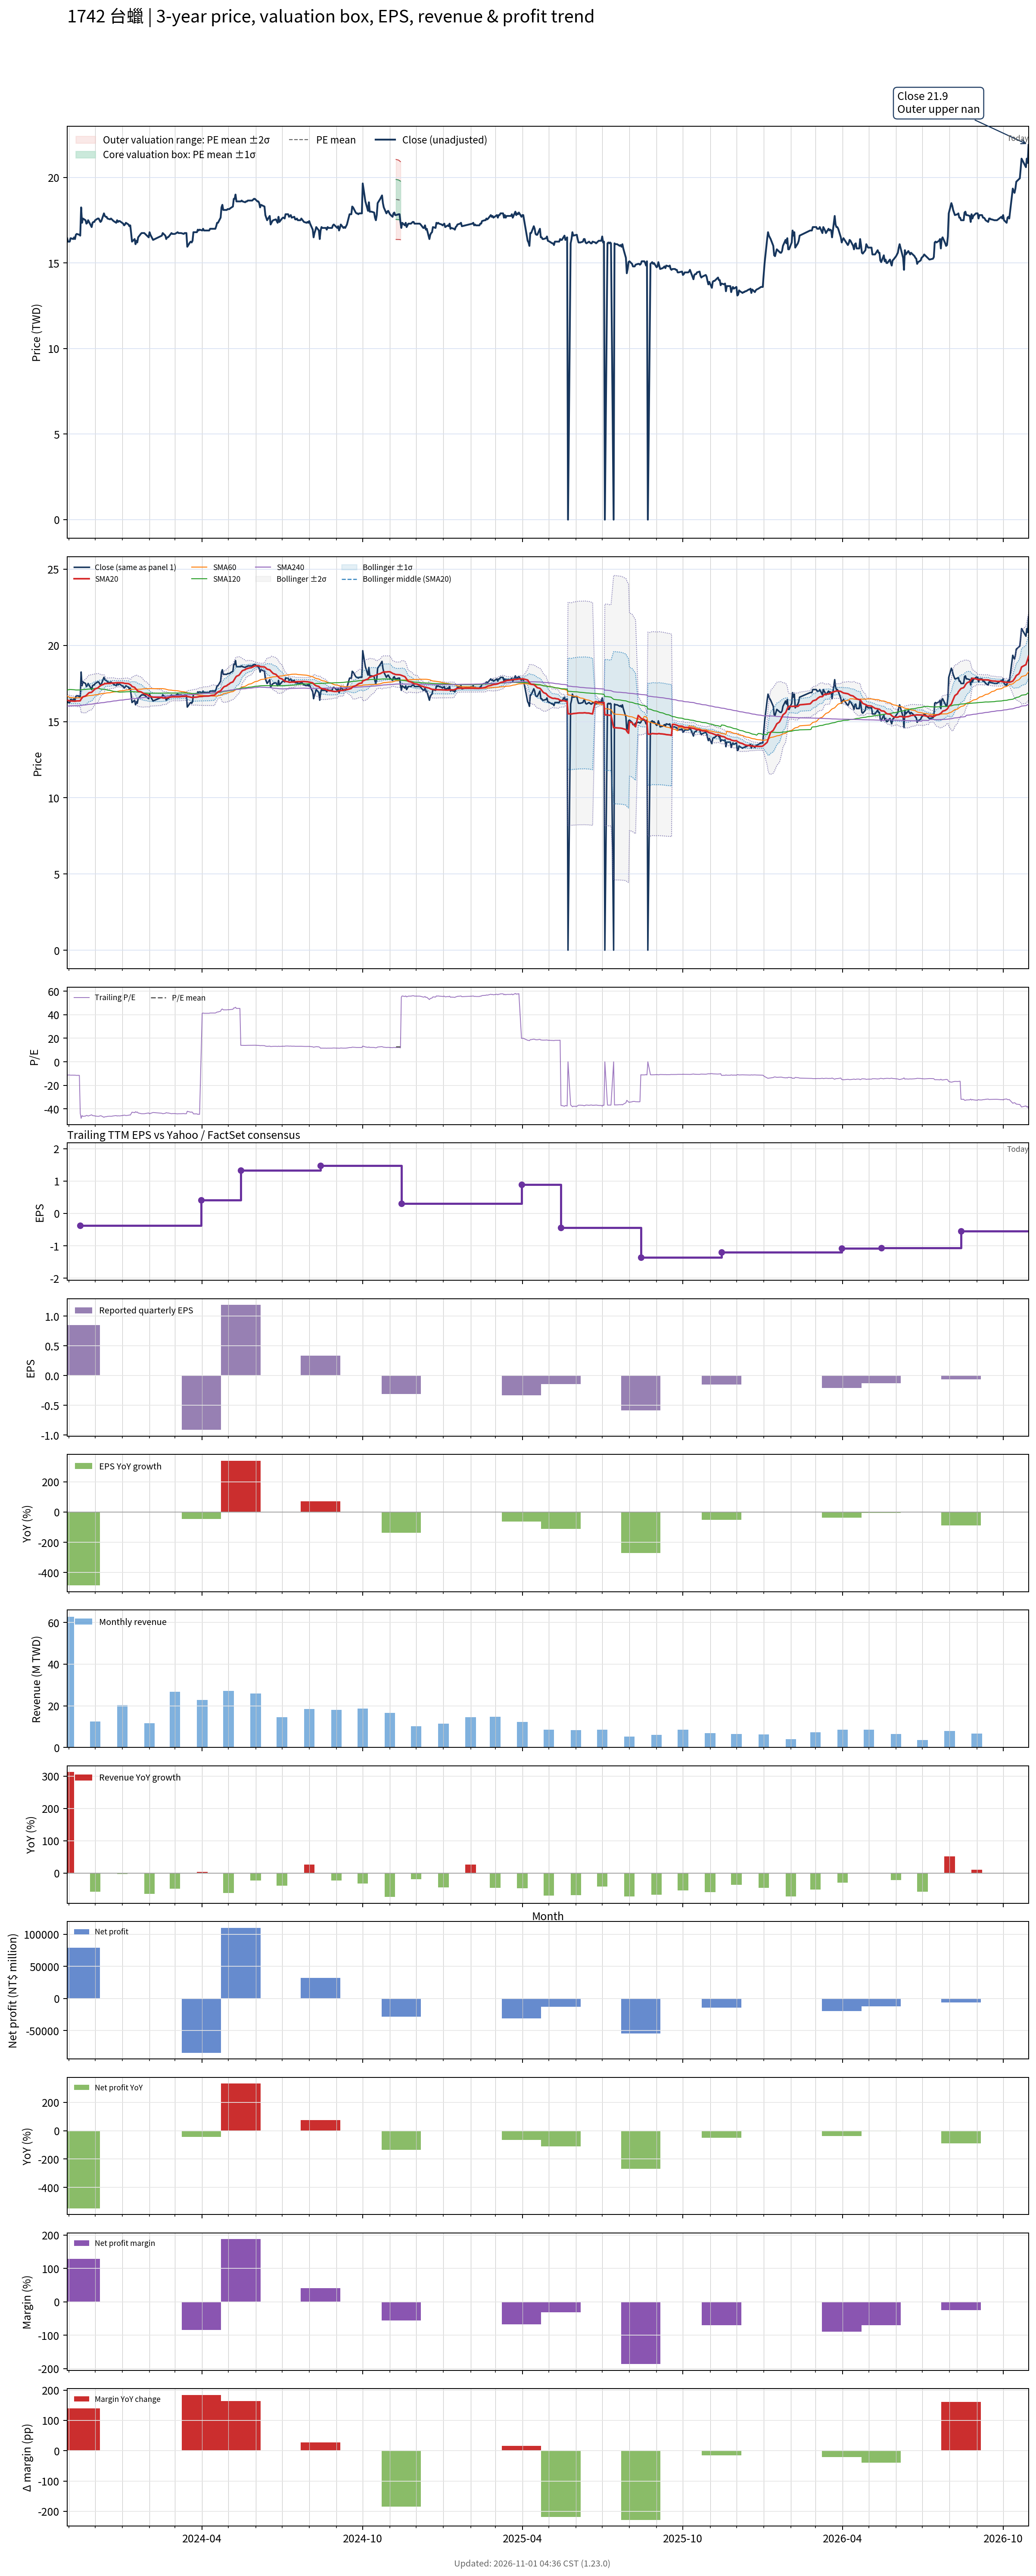

Source data for this figure (header and first rows):
# chart-version: skill-stock-dynamic-val…
date, close, available_date, period_end, eps, ttm_eps, pe, pe_mean, pe_std, price_m2, price_m1, price_mean, price_p1, price_p2, forward_eps, forward_pe, forward_pe_mean, forward_pe_std, forward_price_m2, forward_price_m1, forward_price_mean, forward_price_p1, forward_price_p2, sma20
2023-10-30, 16.45, 2023-08-14, 2023-06-30, 0.2, -1.45, -11.34, , , , , , , , , , , , , , , , , 16.4
2023-10-31, 16.25, 2023-08-14, 2023-06-30, 0.2, -1.45, -11.21, , , , , , , , , , , , , , , , , 16.39
2023-11-01, 16.25, 2023-08-14, 2023-06-30, 0.2, -1.45, -11.21, , , , , , , , , , , , , , , , , 16.37
2023-11-02, 16.25, 2023-08-14, 2023-06-30, 0.2, -1.45, -11.21, , , , , , , , , , , , , , , , , 16.36
2023-11-03, 16.45, 2023-08-14, 2023-06-30, 0.2, -1.45, -11.34, , , , , , , , , , , , , , , , , 16.35
2023-11-06, 16.4, 2023-08-14, 2023-06-30, 0.2, -1.45, -11.31, , , , , , , , , , , , , , , , , 16.34
2023-11-07, 16.5, 2023-08-14, 2023-06-30, 0.2, -1.45, -11.38, , , , , , , , , , , , , , , , , 16.34
2023-11-08, 16.4, 2023-08-14, 2023-06-30, 0.2, -1.45, -11.31, , , , , , , , , , , , , , , , , 16.33
2023-11-09, 16.65, 2023-08-14, 2023-06-30, 0.2, -1.45, -11.48, , , , , , , , , , , , , , , , , 16.34
2023-11-10, 16.7, 2023-08-14, 2023-06-30, 0.2, -1.45, -11.52, , , , , , , , , , , , , , , , , 16.36
2023-11-13, 16.65, 2023-08-14, 2023-06-30, 0.2, -1.45, -11.48, , , , , , , , , , , , , , , , , 16.36
2023-11-14, 16.6, 2023-11-14, 2023-09-30, 0.85, -0.38, -43.68, , , , , , , , , , , , , , , , , 16.37
2023-11-15, 18.25, 2023-11-14, 2023-09-30, 0.85, -0.38, -48.03, , , , , , , , , , , , , , , , , 16.48
2023-11-16, 17.35, 2023-11-14, 2023-09-30, 0.85, -0.38, -45.66, , , , , , , , , , , , , , , , , 16.55
2023-11-17, 17.6, 2023-11-14, 2023-09-30, 0.85, -0.38, -46.32, , , , , , , , , , , , , , , , , 16.62
2023-11-20, 17.5, 2023-11-14, 2023-09-30, 0.85, -0.38, -46.05, , , , , , , , , , , , , , , , , 16.68
2023-11-21, 17.3, 2023-11-14, 2023-09-30, 0.85, -0.38, -45.53, , , , , , , , , , , , , , , , , 16.73
2023-11-22, 17.35, 2023-11-14, 2023-09-30, 0.85, -0.38, -45.66, , , , , , , , , , , , , , , , , 16.78
2023-11-23, 17.5, 2023-11-14, 2023-09-30, 0.85, -0.38, -46.05, , , , , , , , , , , , , , , , , 16.84
2023-11-24, 17.4, 2023-11-14, 2023-09-30, 0.85, -0.38, -45.79, , , , , , , , , , , , , , , , , 16.89
2023-11-27, 17.1, 2023-11-14, 2023-09-30, 0.85, -0.38, -45, , , , , , , , , , , , , , , , , 16.92
2023-11-28, 17.35, 2023-11-14, 2023-09-30, 0.85, -0.38, -45.66, , , , , , , , , , , , , , , , , 16.98
2023-11-29, 17.4, 2023-11-14, 2023-09-30, 0.85, -0.38, -45.79, , , , , , , , , , , , , , , , , 17.04
2023-11-30, 17.4, 2023-11-14, 2023-09-30, 0.85, -0.38, -45.79, , , , , , , , , , , , , , , , , 17.09
2023-12-01, 17.5, 2023-11-14, 2023-09-30, 0.85, -0.38, -46.05, , , , , , , , , , , , , , , , , 17.14
2023-12-04, 17.6, 2023-11-14, 2023-09-30, 0.85, -0.38, -46.32, , , , , , , , , , , , , , , , , 17.2
2023-12-05, 17.6, 2023-11-14, 2023-09-30, 0.85, -0.38, -46.32, , , , , , , , , , , , , , , , , 17.26
2023-12-06, 17.5, 2023-11-14, 2023-09-30, 0.85, -0.38, -46.05, , , , , , , , , , , , , , , , , 17.32
2023-12-07, 17.4, 2023-11-14, 2023-09-30, 0.85, -0.38, -45.79, , , , , , , , , , , , , , , , , 17.35
2023-12-08, 17.45, 2023-11-14, 2023-09-30, 0.85, -0.38, -45.92, , , , , , , , , , , , , , , , , 17.39
2023-12-11, 17.9, 2023-11-14, 2023-09-30, 0.85, -0.38, -47.11, , , , , , , , , , , , , , , , , 17.45
2023-12-12, 17.75, 2023-11-14, 2023-09-30, 0.85, -0.38, -46.71, , , , , , , , , , , , , , , , , 17.51
2023-12-13, 17.7, 2023-11-14, 2023-09-30, 0.85, -0.38, -46.58, , , , , , , , , , , , , , , , , 17.48
2023-12-14, 17.7, 2023-11-14, 2023-09-30, 0.85, -0.38, -46.58, , , , , , , , , , , , , , , , , 17.5
2023-12-15, 17.6, 2023-11-14, 2023-09-30, 0.85, -0.38, -46.32, , , , , , , , , , , , , , , , , 17.5
2023-12-18, 17.55, 2023-11-14, 2023-09-30, 0.85, -0.38, -46.18, , , , , , , , , , , , , , , , , 17.5
2023-12-19, 17.6, 2023-11-14, 2023-09-30, 0.85, -0.38, -46.32, , , , , , , , , , , , , , , , , 17.52
2023-12-20, 17.55, 2023-11-14, 2023-09-30, 0.85, -0.38, -46.18, , , , , , , , , , , , , , , , , 17.53
2023-12-21, 17.5, 2023-11-14, 2023-09-30, 0.85, -0.38, -46.05, , , , , , , , , , , , , , , , , 17.53
2023-12-22, 17.45, 2023-11-14, 2023-09-30, 0.85, -0.38, -45.92, , , , , , , , , , , , , , , , , 17.53
2023-12-25, 17.35, 2023-11-14, 2023-09-30, 0.85, -0.38, -45.66, , , , , , , , , , , , , , , , , 17.54
2023-12-26, 17.5, 2023-11-14, 2023-09-30, 0.85, -0.38, -46.05, , , , , , , , , , , , , , , , , 17.55
2023-12-27, 17.4, 2023-11-14, 2023-09-30, 0.85, -0.38, -45.79, , , , , , , , , , , , , , , , , 17.55
2023-12-28, 17.45, 2023-11-14, 2023-09-30, 0.85, -0.38, -45.92, , , , , , , , , , , , , , , , , 17.55
2023-12-29, 17.45, 2023-11-14, 2023-09-30, 0.85, -0.38, -45.92, , , , , , , , , , , , , , , , , 17.55
2024-01-02, 17.3, 2023-11-14, 2023-09-30, 0.85, -0.38, -45.53, , , , , , , , , , , , , , , , , 17.54
2024-01-03, 17.2, 2023-11-14, 2023-09-30, 0.85, -0.38, -45.26, , , , , , , , , , , , , , , , , 17.52
2024-01-04, 17.25, 2023-11-14, 2023-09-30, 0.85, -0.38, -45.39, , , , , , , , , , , , , , , , , 17.5
2024-01-05, 17.35, 2023-11-14, 2023-09-30, 0.85, -0.38, -45.66, , , , , , , , , , , , , , , , , 17.5
2024-01-08, 17.25, 2023-11-14, 2023-09-30, 0.85, -0.38, -45.39, , , , , , , , , , , , , , , , , 17.49
2024-01-09, 17.15, 2023-11-14, 2023-09-30, 0.85, -0.38, -45.13, , , , , , , , , , , , , , , , , 17.45
2024-01-10, 17.2, 2023-11-14, 2023-09-30, 0.85, -0.38, -45.26, , , , , , , , , , , , , , , , , 17.43
2024-01-11, 16.75, 2023-11-14, 2023-09-30, 0.85, -0.38, -44.08, , , , , , , , , , , , , , , , , 17.38
2024-01-12, 16.25, 2023-11-14, 2023-09-30, 0.85, -0.38, -42.76, , , , , , , , , , , , , , , , , 17.3
2024-01-15, 16.4, 2023-11-14, 2023-09-30, 0.85, -0.38, -43.16, , , , , , , , , , , , , , , , , 17.25
2024-01-16, 16.1, 2023-11-14, 2023-09-30, 0.85, -0.38, -42.37, , , , , , , , , , , , , , , , , 17.17
2024-01-17, 16.3, 2023-11-14, 2023-09-30, 0.85, -0.38, -42.89, , , , , , , , , , , , , , , , , 17.11
2024-01-18, 16.2, 2023-11-14, 2023-09-30, 0.85, -0.38, -42.63, , , , , , , , , , , , , , , , , 17.04
2024-01-19, 16.5, 2023-11-14, 2023-09-30, 0.85, -0.38, -43.42, , , , , , , , , , , , , , , , , 16.99
... 669 more rows
